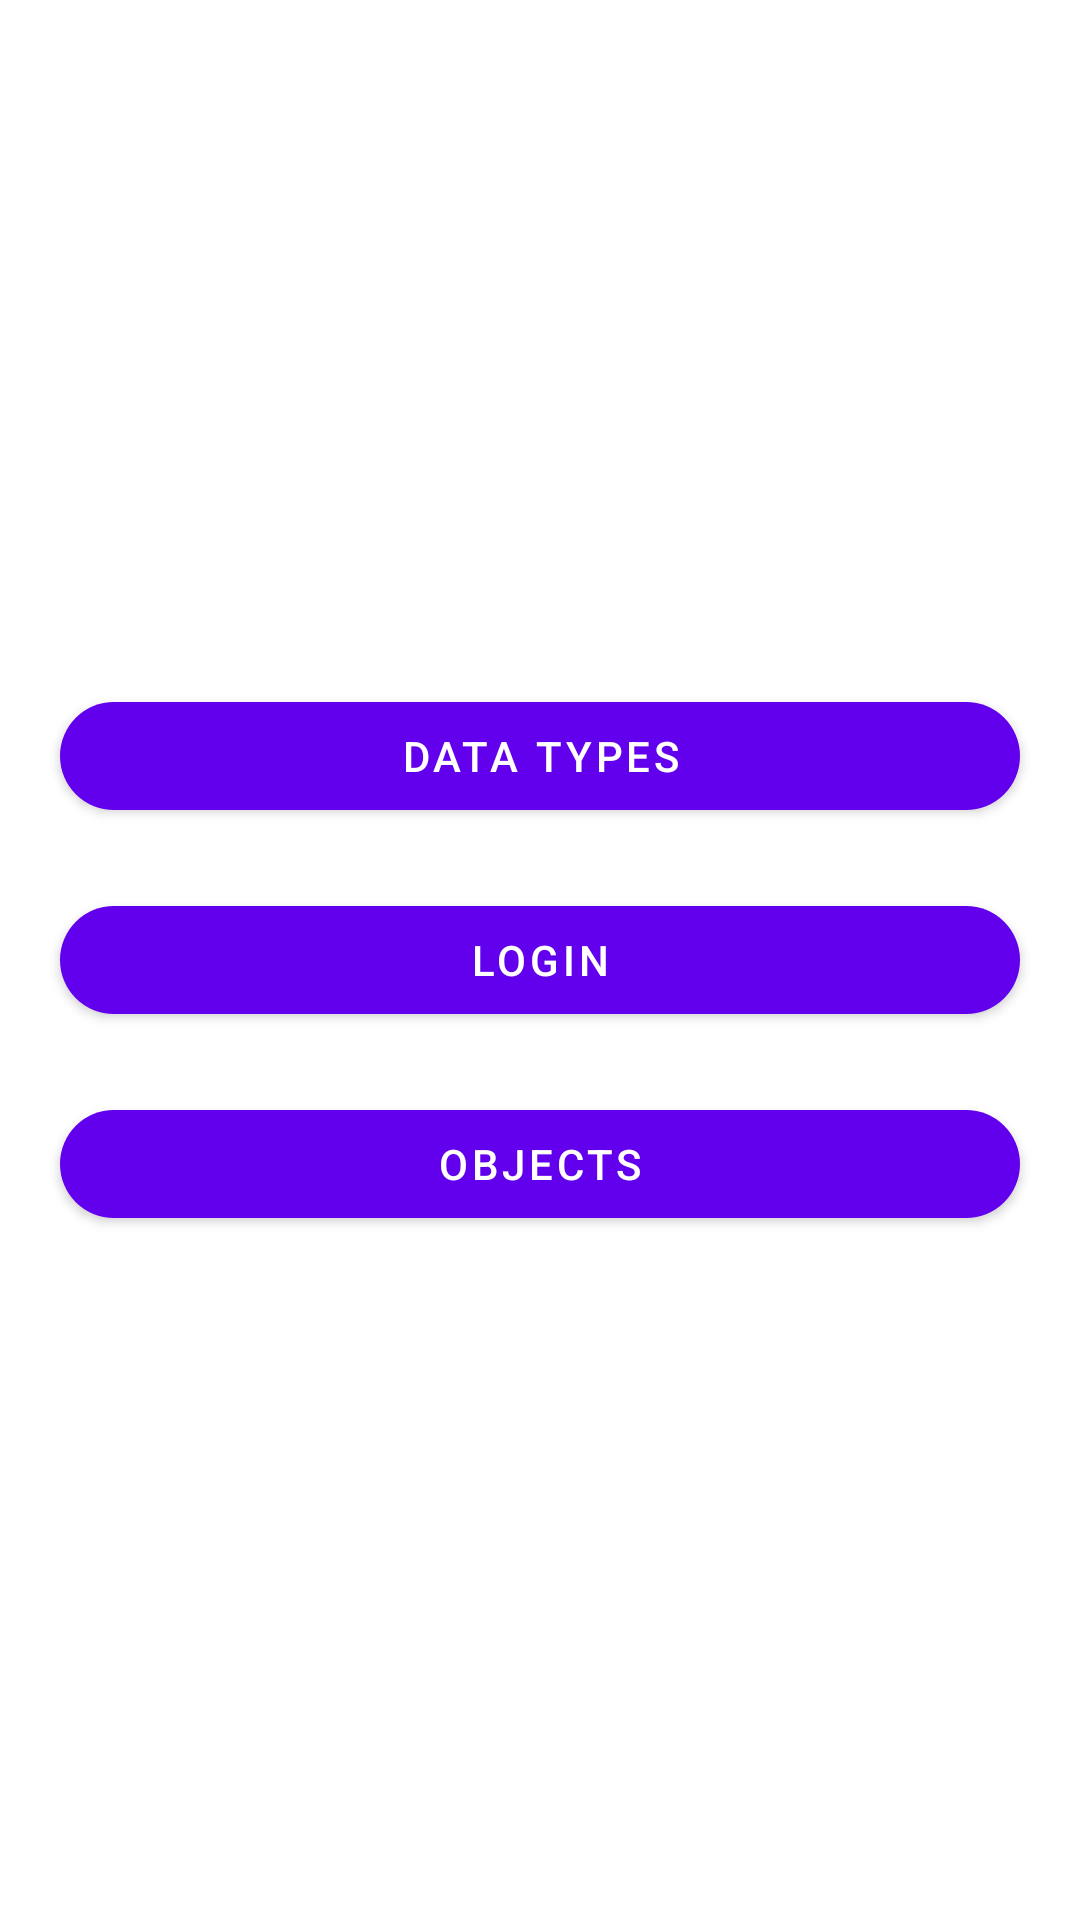

Reconstruct the res/layout file that produces this screen, plus the resources it refers to.
<!-- AndroidManifest.xml: application theme Theme.SharedPreferencesTasks -->
<!-- res/layout/fragment_main.xml -->
<?xml version="1.0" encoding="utf-8"?>
<FrameLayout xmlns:android="http://schemas.android.com/apk/res/android"
    xmlns:app="http://schemas.android.com/apk/res-auto"
    xmlns:tools="http://schemas.android.com/tools"
    android:layout_width="match_parent"
    android:layout_height="match_parent"
    tools:context=".fragments.MainFragment">

    <LinearLayout
        android:layout_width="match_parent"
        android:layout_height="match_parent"
        android:gravity="center"
        android:orientation="vertical">

        <com.google.android.material.button.MaterialButton
            android:id="@+id/btnDataType"
            android:layout_width="match_parent"
            android:layout_height="wrap_content"
            android:layout_marginHorizontal="20sp"
            android:text="Data types"
            app:cornerRadius="20dp" />

        <com.google.android.material.button.MaterialButton
            android:id="@+id/btnLogin"
            android:layout_width="match_parent"
            android:layout_height="wrap_content"
            android:layout_marginHorizontal="20sp"
            android:layout_marginVertical="20sp"
            android:text="Login"
            app:cornerRadius="20dp" />

        <com.google.android.material.button.MaterialButton
            android:id="@+id/btnObject"
            android:layout_width="match_parent"
            android:layout_height="wrap_content"
            android:layout_marginHorizontal="20sp"
            android:text="Objects"
            app:cornerRadius="20dp" />

    </LinearLayout>

</FrameLayout>
<!-- resources referenced by this layout -->
<resources>
  <style name="Theme.SharedPreferencesTasks" parent="Theme.MaterialComponents.DayNight.NoActionBar">
          
          <item name="colorPrimary">@color/purple_500</item>
          <item name="colorPrimaryVariant">@color/purple_700</item>
          <item name="colorOnPrimary">@color/white</item>
          
          <item name="colorSecondary">@color/teal_200</item>
          <item name="colorSecondaryVariant">@color/teal_700</item>
          <item name="colorOnSecondary">@color/black</item>
          
          <item name="android:statusBarColor" tools:targetApi="l">?attr/colorPrimaryVariant</item>
          
      </style>
  <!-- not gathered from this repository: default colours our renderer supplied (Android Studio template values) -->
  <color name="purple_500">#FF6200EE</color>
  <color name="purple_700">#FF3700B3</color>
  <color name="teal_200">#FF03DAC5</color>
  <color name="teal_700">#FF018786</color>
  <color name="black">#FF000000</color>
  <color name="white">#FFFFFFFF</color>
</resources>
